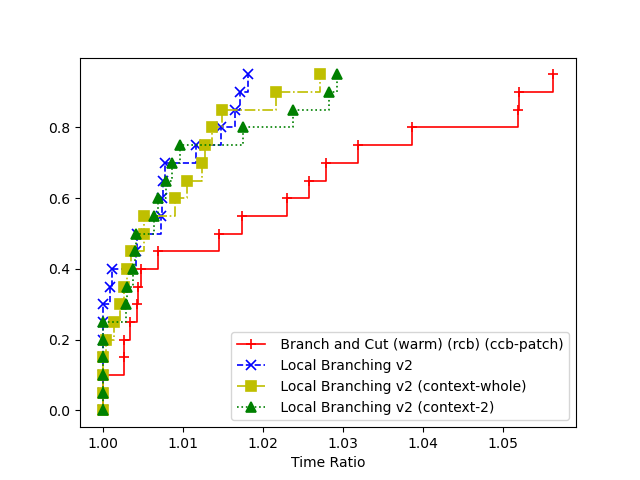

Data behind this chart, as committed beside it:
4, Branch and Cut (warm) (rcb) (ccb-patch), Local Branching v2, Local Branching v2 (context-whole), Local Branching v2 (context-2)
1, 120.7, 122.7, 121.3, 121.2
2, 120.9, 120.2, 120.5, 120.1
3, 127.5, 122.1, 121.1, 122.1
4, 121, 121.9, 120.4, 121.3
5, 123.9, 122, 121, 121.4
6, 121.1, 120.8, 122.3, 122.9
7, 123.4, 120.3, 122.9, 121.1
8, 124, 120.1, 121.4, 121.2
9, 125.2, 120.5, 120.8, 121
10, 122.7, 121.5, 121.2, 120.6
11, 120.6, 121.2, 120.5, 120.3
12, 121, 122.3, 122, 120.5
13, 123.8, 122.5, 122.4, 122
14, 124.1, 122.8, 124, 120.7
15, 120.8, 120.3, 120.4, 120.7
16, 126.6, 120.2, 122, 123.8
17, 127.1, 120.4, 120.2, 120.7
18, 120.8, 120.2, 120.5, 121.4
19, 120.6, 121.1, 121.7, 124.1
20, 121, 123.2, 122.6, 123.9
